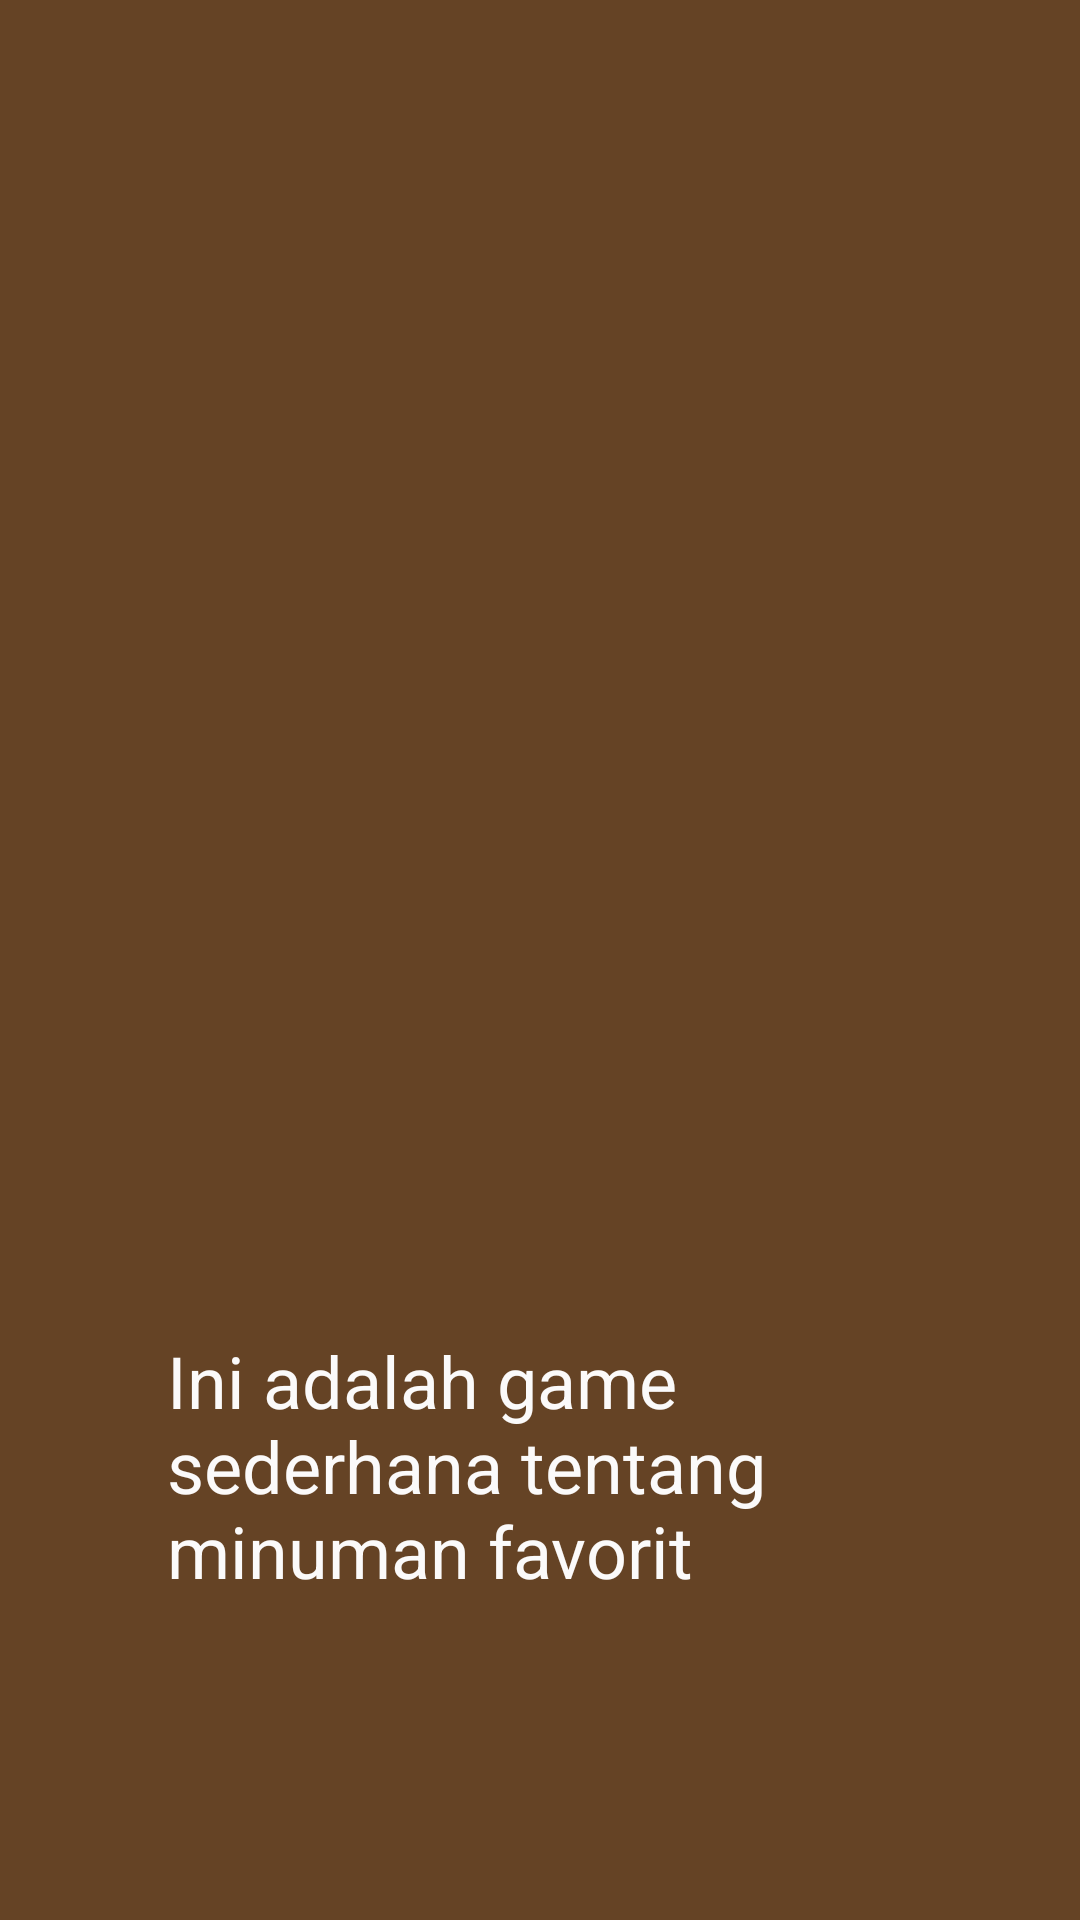

Produce the Android XML layout that renders to this screen, including the resource entries it uses.
<!-- AndroidManifest.xml: application theme Theme.TeaVsCoffee -->
<!-- res/layout/fragment_ebout.xml -->
<?xml version="1.0" encoding="utf-8"?>
<layout
    xmlns:android="http://schemas.android.com/apk/res/android"
    xmlns:app="http://schemas.android.com/apk/res-auto"
    xmlns:tools="http://schemas.android.com/tools">
    <androidx.constraintlayout.widget.ConstraintLayout
        android:layout_width="match_parent"
        android:layout_height="match_parent"
        android:background="#654325"
        tools:context=".EboutFragment">

        <ImageView
            android:id="@+id/imageView4"
            android:layout_width="249dp"
            android:layout_height="324dp"
            android:layout_marginTop="100dp"
            android:src="@drawable/coffee_cup"
            app:layout_constraintEnd_toEndOf="parent"
            app:layout_constraintStart_toStartOf="parent"
            app:layout_constraintTop_toTopOf="parent" />

        <TextView
            android:id="@+id/textView"
            android:layout_width="0dp"
            android:layout_height="wrap_content"
            android:layout_marginTop="20dp"
            android:text="Ini adalah game sederhana tentang minuman favorit"
            android:textColor="#FBFAFA"
            android:textSize="24sp"
            app:layout_constraintEnd_toEndOf="@+id/imageView4"
            app:layout_constraintStart_toStartOf="@+id/imageView4"
            app:layout_constraintTop_toBottomOf="@+id/imageView4" />
    </androidx.constraintlayout.widget.ConstraintLayout>
</layout>
<!-- resources referenced by this layout -->
<resources>
  <style name="Theme.TeaVsCoffee" parent="Theme.MaterialComponents.DayNight.DarkActionBar">
          
          <item name="colorPrimary">@color/purple_500</item>
          <item name="colorPrimaryVariant">@color/purple_700</item>
          <item name="colorOnPrimary">@color/white</item>
          
          <item name="colorSecondary">@color/teal_200</item>
          <item name="colorSecondaryVariant">@color/teal_700</item>
          <item name="colorOnSecondary">@color/black</item>
          
          <item name="android:statusBarColor" tools:targetApi="l">?attr/colorPrimaryVariant</item>
          
      </style>
  <!-- not gathered from this repository: default colours our renderer supplied (Android Studio template values) -->
  <color name="purple_500">#FF6200EE</color>
  <color name="purple_700">#FF3700B3</color>
  <color name="teal_200">#FF03DAC5</color>
  <color name="teal_700">#FF018786</color>
  <color name="black">#FF000000</color>
  <color name="white">#FFFFFFFF</color>
</resources>
